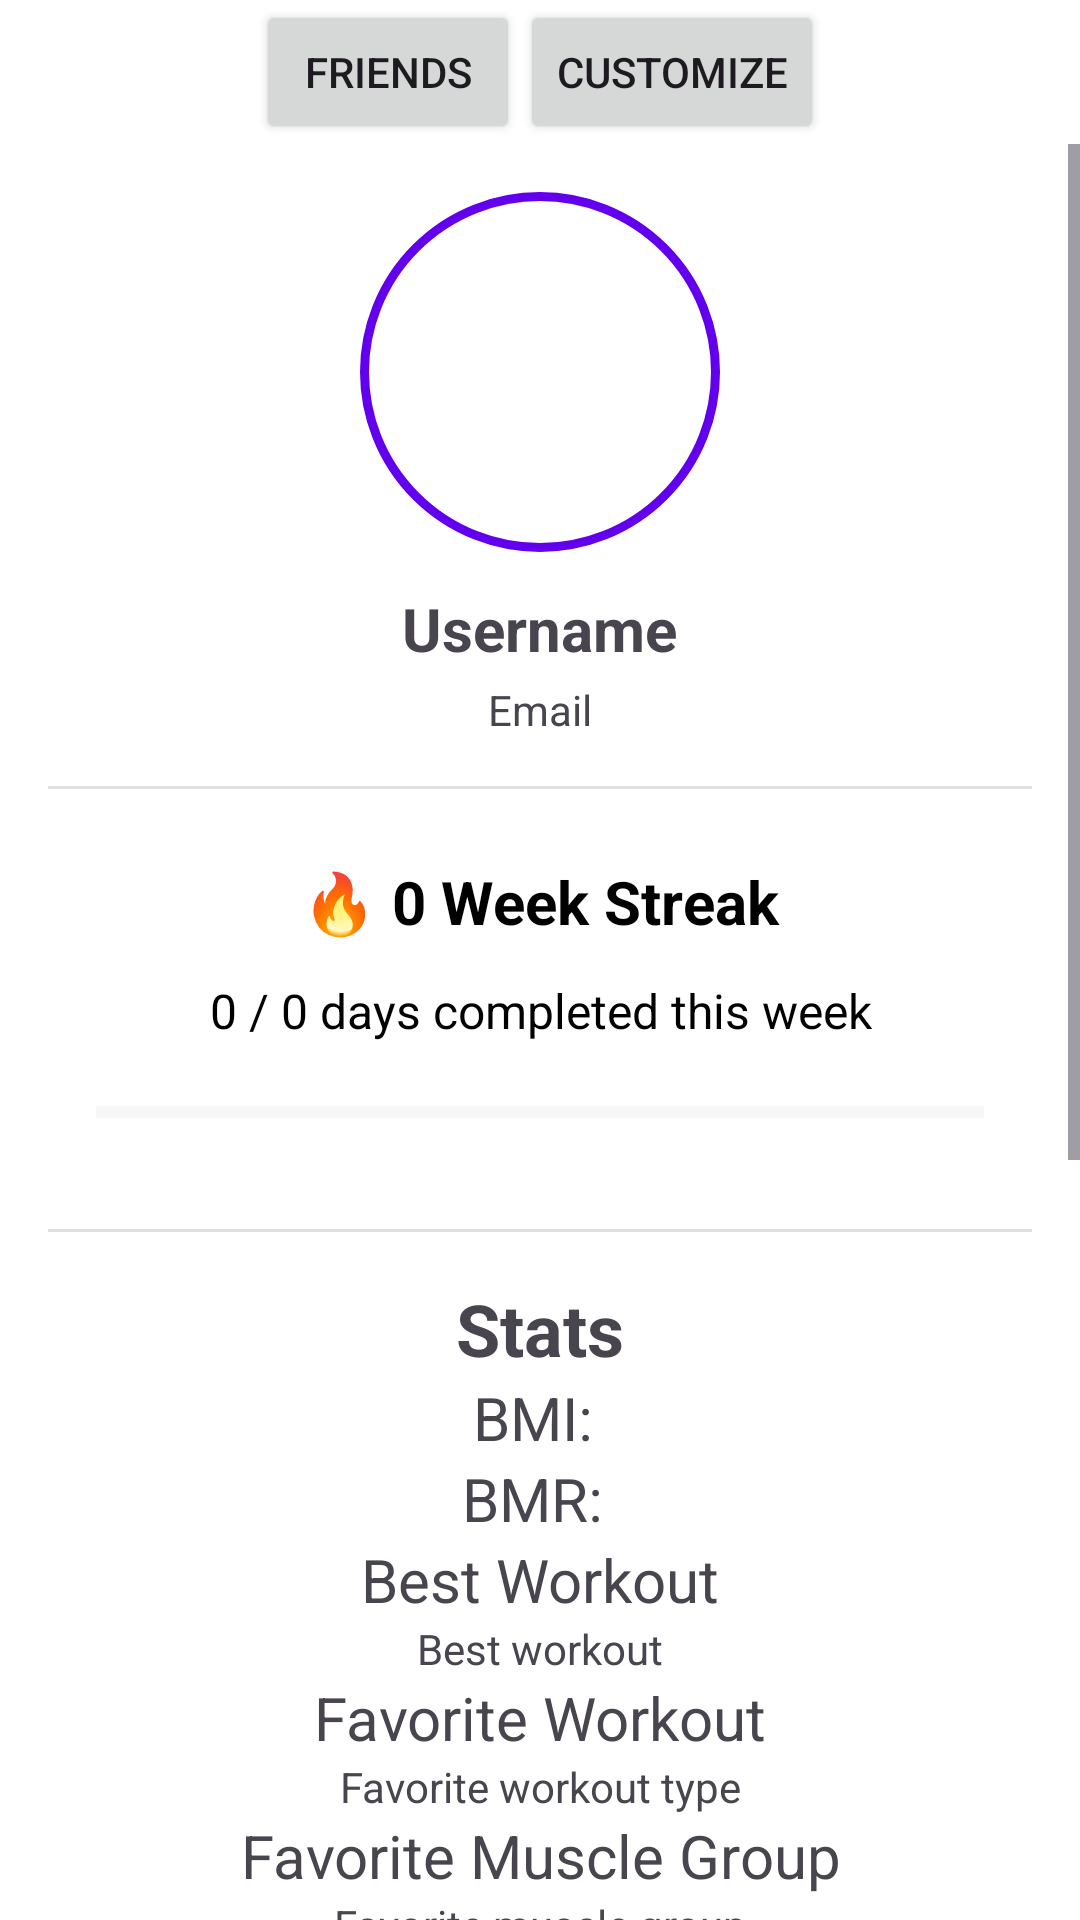

Layout XML and referenced resources for this Android screen:
<!-- AndroidManifest.xml: application theme Theme.Herculean -->
<!-- res/layout/fragment_profile.xml -->
<?xml version="1.0" encoding="utf-8"?>
<LinearLayout xmlns:android="http://schemas.android.com/apk/res/android"
    xmlns:app="http://schemas.android.com/apk/res-auto"
    xmlns:tools="http://schemas.android.com/tools"
    android:layout_width="match_parent"
    android:layout_height="match_parent"
    android:orientation="vertical"
    tools:context=".ui.profile.ProfileFragment">

    <LinearLayout
        android:layout_width="match_parent"
        android:layout_height="wrap_content"
        android:gravity="center"
        android:orientation="horizontal">

        <Button
            android:id="@+id/friendsButton"
            android:layout_width="wrap_content"
            android:layout_height="wrap_content"
            android:text="Friends" />

        <Button
            android:id="@+id/customizeButton"
            android:layout_width="wrap_content"
            android:layout_height="wrap_content"
            android:text="@string/customize" />
    </LinearLayout>

    <ScrollView
        android:layout_width="match_parent"
        android:layout_height="match_parent">

        <LinearLayout
            android:layout_width="match_parent"
            android:layout_height="wrap_content"
            android:padding="16dp"
            android:orientation="vertical">

            <ImageView
                android:id="@+id/profilePicture"
                android:layout_width="120dp"
                android:layout_height="120dp"
                android:layout_gravity="center_horizontal"
                android:src="@drawable/avatar_filler"
                android:background="@drawable/profile_pic_border" />

            <TextView
                android:id="@+id/profileUsername"
                android:layout_width="wrap_content"
                android:layout_height="wrap_content"
                android:layout_marginTop="12dp"
                android:text="Username"
                android:textSize="20sp"
                android:textStyle="bold"
                android:layout_gravity="center_horizontal" />

            <TextView
                android:id="@+id/profileUserEmail"
                android:layout_width="wrap_content"
                android:layout_height="wrap_content"
                android:text="Email"
                android:layout_marginTop="4dp"
                android:layout_gravity="center_horizontal" />

            <View
                android:id="@+id/divider"
                android:layout_width="match_parent"
                android:layout_height="1dp"
                android:layout_marginTop="16dp"
                android:background="?android:attr/listDivider" />

            
            <LinearLayout
                android:layout_width="match_parent"
                android:layout_height="wrap_content"
                android:orientation="vertical"
                android:padding="16dp"
                android:background="?attr/colorSurface"
                android:layout_marginTop="8dp">

                <TextView
                    android:id="@+id/currentStreakText"
                    android:layout_width="match_parent"
                    android:layout_height="wrap_content"
                    android:textColor="?attr/colorOnBackground"
                    android:text="🔥 0 Week Streak"
                    android:textAlignment="center"
                    android:textSize="20sp"
                    android:textStyle="bold"
                    android:layout_marginBottom="12dp" />

                <TextView
                    android:id="@+id/weekProgressText"
                    android:layout_width="match_parent"
                    android:layout_height="wrap_content"
                    android:textColor="?attr/colorOnBackground"
                    android:text="0 / 0 days completed this week"
                    android:textAlignment="center"
                    android:textSize="16sp"
                    android:layout_marginBottom="8dp" />

                <ProgressBar
                    android:id="@+id/weekProgressBar"
                    style="?android:attr/progressBarStyleHorizontal"
                    android:layout_width="match_parent"
                    android:layout_height="30dp"
                    android:max="7"
                    android:progress="0"
                    android:progressTint="#2196F3"
                    android:progressBackgroundTint="#E0E0E0" />

            </LinearLayout>

            <View
                android:id="@+id/divider2"
                android:layout_width="match_parent"
                android:layout_height="1dp"
                android:layout_marginTop="8dp"
                android:background="?android:attr/listDivider" />

            <LinearLayout
                android:layout_width="match_parent"
                android:layout_height="match_parent"
                android:gravity="center_horizontal"
                android:orientation="vertical"
                android:layout_marginTop="16dp">

                <TextView
                    android:layout_width="match_parent"
                    android:layout_height="wrap_content"
                    android:text="Stats"
                    android:textAlignment="center"
                    android:textSize="24sp"
                    android:textStyle="bold" />

                <TextView
                    android:id="@+id/bmi"
                    android:layout_width="match_parent"
                    android:layout_height="wrap_content"
                    android:text="BMI: "
                    android:textAlignment="center"
                    android:textSize="20sp" />

                <TextView
                    android:id="@+id/bmr"
                    android:layout_width="match_parent"
                    android:layout_height="wrap_content"
                    android:text="BMR: "
                    android:textAlignment="center"
                    android:textSize="20sp" />

                <TextView
                    android:id="@+id/bestWorkoutHeader"
                    android:layout_width="match_parent"
                    android:layout_height="wrap_content"
                    android:text="@string/best_workout"
                    android:textAlignment="center"
                    android:textSize="20sp" />

                <TextView
                    android:id="@+id/bestWorkoutDetails"
                    android:layout_width="match_parent"
                    android:layout_height="wrap_content"
                    android:text="Best workout"
                    android:textAlignment="center" />

                <TextView
                    android:id="@+id/favoriteWorkoutHeader"
                    android:layout_width="match_parent"
                    android:layout_height="wrap_content"
                    android:text="@string/favorite_workout"
                    android:textAlignment="center"
                    android:textSize="20sp" />

                <TextView
                    android:id="@+id/favoriteWorkoutType"
                    android:layout_width="match_parent"
                    android:layout_height="wrap_content"
                    android:text="Favorite workout type"
                    android:textAlignment="center" />

                <TextView
                    android:id="@+id/favoriteMuscleHeader"
                    android:layout_width="match_parent"
                    android:layout_height="wrap_content"
                    android:text="@string/favorite_muscle"
                    android:textAlignment="center"
                    android:textSize="20sp" />

                <TextView
                    android:id="@+id/favoriteMuscleGroup"
                    android:layout_width="match_parent"
                    android:layout_height="wrap_content"
                    android:text="Favorite muscle group"
                    android:textAlignment="center" />
            </LinearLayout>

            <com.jjoe64.graphview.GraphView
                android:id="@+id/workoutDaysGraph"
                android:layout_width="match_parent"
                android:layout_height="200dp"
                android:layout_marginTop="16dp" />

            <com.jjoe64.graphview.GraphView
                android:id="@+id/workoutMonthGraph"
                android:layout_width="match_parent"
                android:layout_height="200dp" />

        </LinearLayout>
    </ScrollView>
</LinearLayout>
<!-- resources referenced by this layout -->
<resources>
  <!-- drawable profile_pic_border (drawable) -->
  <?xml version="1.0" encoding="utf-8"?>
  <shape xmlns:android="http://schemas.android.com/apk/res/android"
      android:shape="oval">
  
      <stroke
          android:width="3dp"
          android:color="?attr/colorPrimary" />
  
      <size
          android:width="120dp"
          android:height="120dp" />
  
      <solid android:color="@android:color/transparent" />
  
  </shape>
  <string name="best_workout">Best Workout</string>
  <string name="customize">Customize</string>
  <string name="favorite_muscle">Favorite Muscle Group</string>
  <string name="favorite_workout">Favorite Workout</string>
  <style name="Theme.Herculean" parent="Theme.Material3.DayNight.NoActionBar">
          
          <item name="colorPrimary">@color/purple_500</item>
          <item name="colorPrimaryVariant">@color/purple_700</item>
          <item name="colorOnPrimary">@color/white</item>
  
          
          <item name="colorSecondary">@color/teal_200</item>
          <item name="colorSecondaryVariant">@color/teal_700</item>
          <item name="colorOnSecondary">@color/black</item>
  
          
          <item name="android:colorBackground">@color/white</item>
          <item name="colorSurface">@color/white</item>
          <item name="colorOnBackground">@color/black</item>
          <item name="colorOnSurface">@color/black</item>
  
          
          <item name="android:statusBarColor">?attr/colorPrimaryVariant</item>
  
          <item name="searchViewStyle">@style/Widget.AppCompat.SearchView</item>
      </style>
  <!-- not gathered from this repository: default colours our renderer supplied (Android Studio template values) -->
  <color name="purple_500">#FF6200EE</color>
  <color name="purple_700">#FF3700B3</color>
  <color name="teal_200">#FF03DAC5</color>
  <color name="teal_700">#FF018786</color>
  <color name="black">#FF000000</color>
  <color name="white">#FFFFFFFF</color>
</resources>
